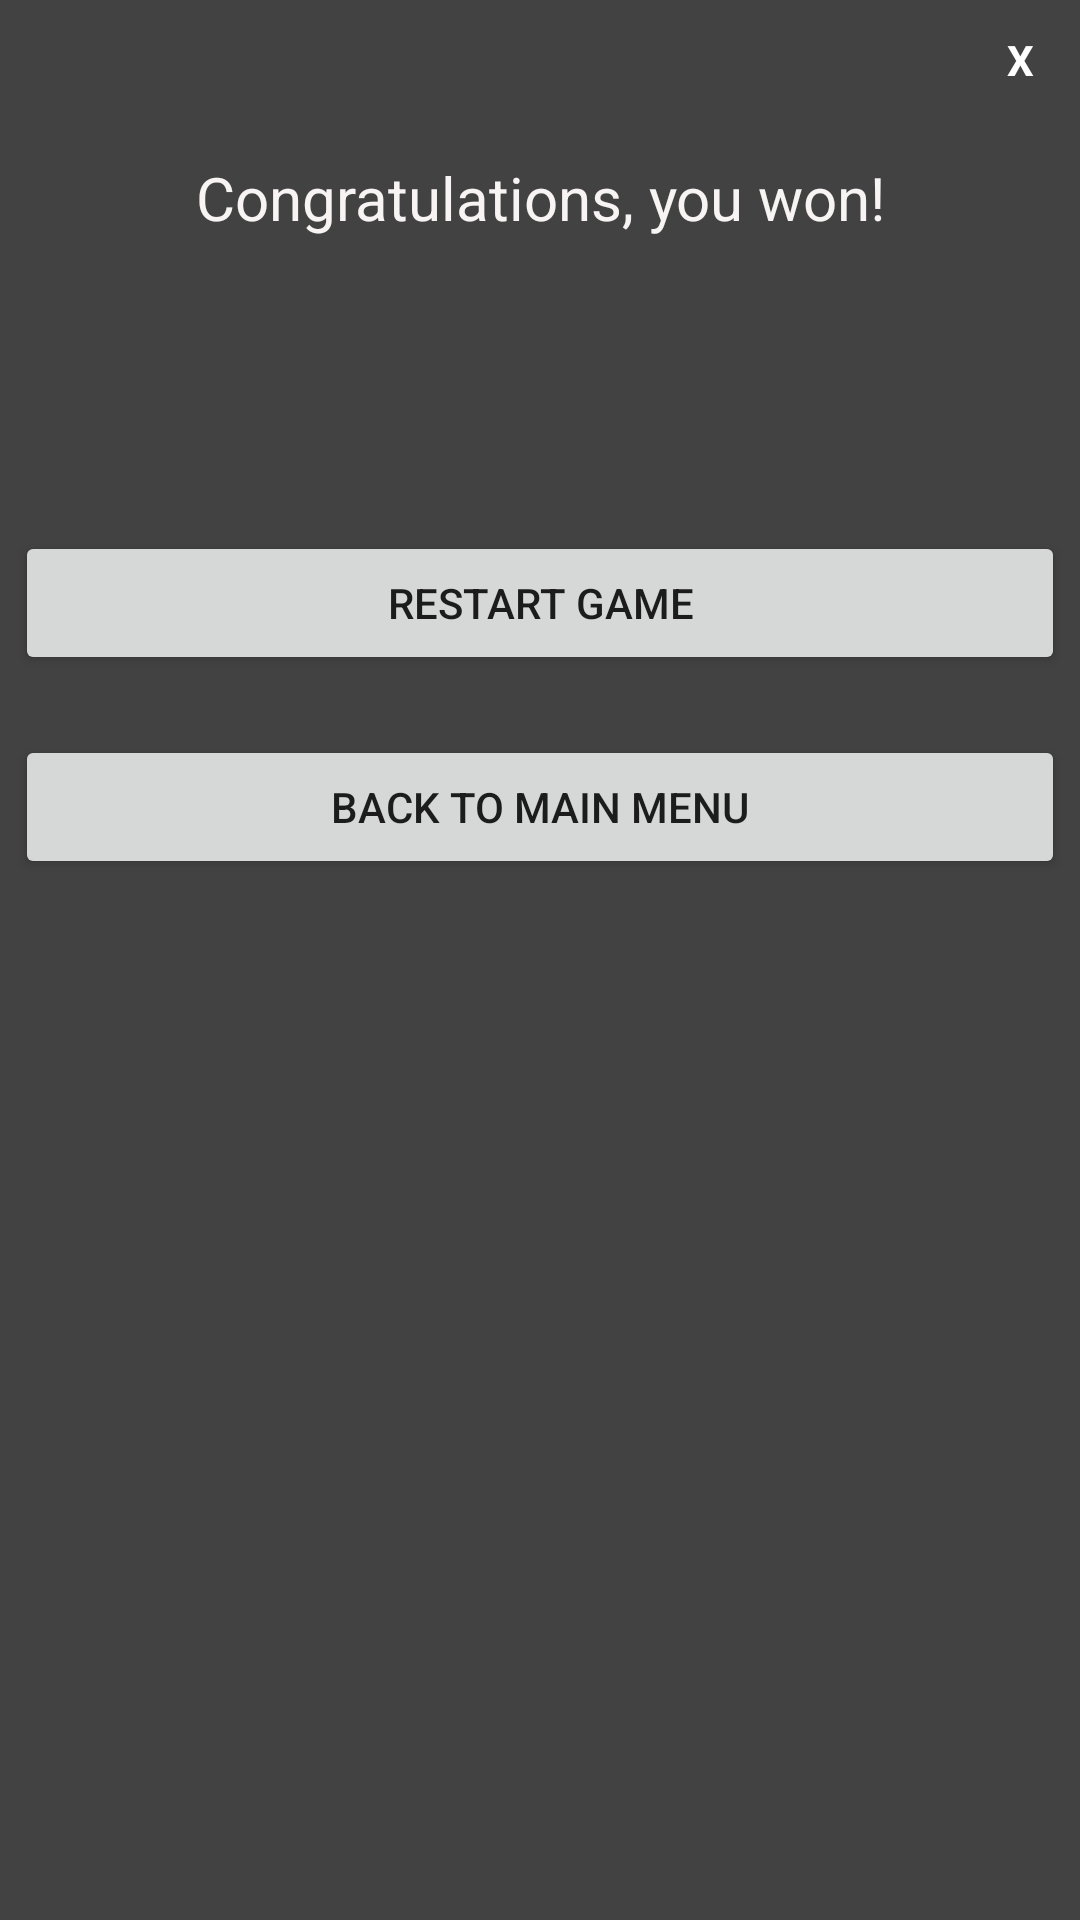

Here is an Android app screen rendered from its layout file. Give the layout XML and the strings, colors and styles it references.
<!-- AndroidManifest.xml: application theme Theme.Proiect -->
<!-- res/layout/custompopup.xml -->
<?xml version="1.0" encoding="utf-8"?>
<LinearLayout xmlns:android="http://schemas.android.com/apk/res/android"
    android:orientation="vertical"
    android:layout_width="350dp"
    android:layout_height="475dp"
    android:background="@color/cardview_dark_background"
    android:padding="5dp"
    android:layout_gravity="center">

    <TextView
        android:id="@+id/dialogX"
        android:layout_width="30dp"
        android:layout_height="30dp"
        android:layout_gravity="end"
        android:gravity="center"
        android:text="X"
        android:textColor="@color/white"
        android:textStyle="bold" />

    <TextView
        android:id="@+id/textView"
        android:layout_width="match_parent"
        android:layout_height="62dp"
        android:layout_marginBottom="80dp"
        android:gravity="center"
        android:text="@string/grats"
        android:textColor="#F8F4F4"
        android:textSize="20sp" />

    <Button
        android:id="@+id/button14"
        android:layout_width="match_parent"
        android:layout_height="wrap_content"
        android:layout_marginBottom="20dp"
        android:text="@string/button_try" />

    <Button
        android:id="@+id/button25"
        android:layout_width="match_parent"
        android:layout_height="wrap_content"
        android:text="@string/button_backToMenu" />

</LinearLayout>
<!-- resources referenced by this layout -->
<resources>
  <string name="button_backToMenu">Back to main menu</string>
  <string name="button_try">Restart game</string>
  <string name="grats">Congratulations, you won!</string>
  <style name="Theme.Proiect" parent="Theme.MaterialComponents.DayNight.DarkActionBar">
          
          <item name="colorPrimary">@color/purple_500</item>
          <item name="colorPrimaryVariant">@color/purple_700</item>
          <item name="colorOnPrimary">@color/white</item>
          
          <item name="colorSecondary">@color/teal_200</item>
          <item name="colorSecondaryVariant">@color/teal_700</item>
          <item name="colorOnSecondary">@color/black</item>
          
          <item name="android:statusBarColor">?attr/colorPrimaryVariant</item>
          
      </style>
  <!-- not gathered from this repository: default colours our renderer supplied (Android Studio template values) -->
  <color name="purple_500">#FF6200EE</color>
  <color name="purple_700">#FF3700B3</color>
  <color name="teal_200">#FF03DAC5</color>
  <color name="teal_700">#FF018786</color>
  <color name="black">#FF000000</color>
  <color name="white">#FFFFFFFF</color>
</resources>
